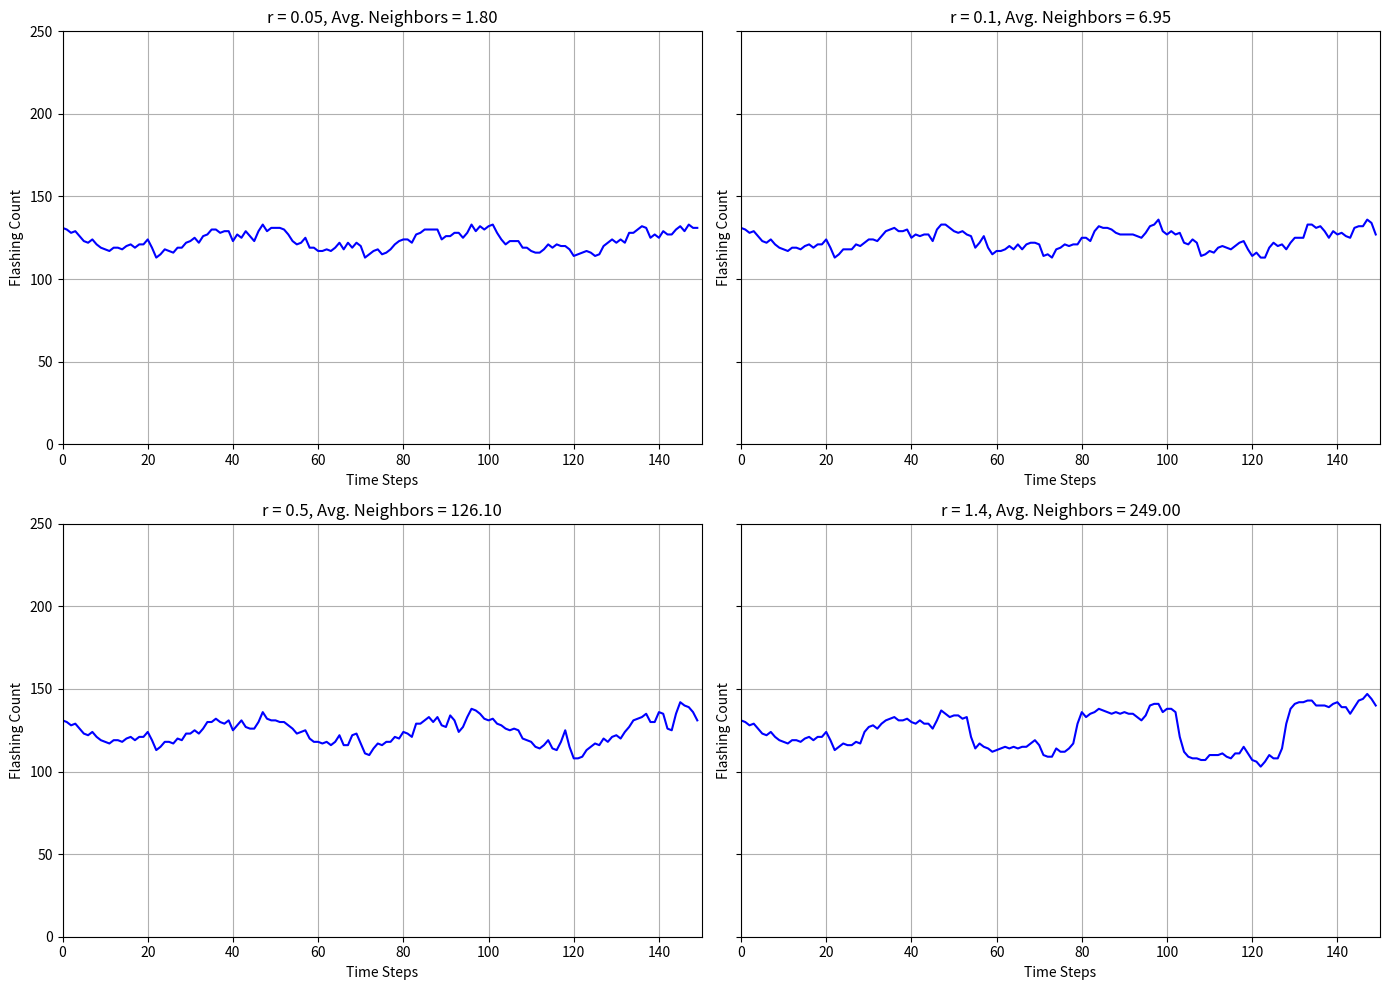

This figure's Python source:
import numpy as np
import matplotlib.pyplot as plt
from scipy.spatial import KDTree

# Global parameters for the simulation
N = 250         # Number of fireflies
L = 50          # Cycle length (time steps): first half flash, second half off
T = 5000        # Total simulation time steps

def simulate_fireflies_task_A(r, T=T, positions=None, init_phases=None):
    """
    Simulate fireflies flashing for T time steps with a given vicinity distance r.
    
    Returns:
      flashing_counts: List of the number of fireflies flashing at each time step.
      avg_neighbors: Average number of neighbors per firefly (neighbors defined as others within distance r).
      positions, init_phases: The positions and initial phases used in the simulation.
    """
    if positions is None:
        positions = np.random.rand(N, 2)
    if init_phases is None:
        init_phases = np.random.randint(0, L, size=N)
    
    # Build a KDTree for efficient neighbor lookup.
    tree = KDTree(positions)
    # For each firefly, get indices of others within distance r.
    neighbors = [tree.query_ball_point(pos, r) for pos in positions]
    # Compute average number of neighbors (excluding self).
    avg_neighbors = np.mean([len(nb) - 1 for nb in neighbors])
    
    flashing_counts = []
    phases = init_phases.copy()

    for t in range(T):
        # Firefly flashes if its phase is less than L/2
        flashing = (phases < (L // 2))
        flashing_counts.append(np.sum(flashing))
        
        # Update phases by incrementing and wrapping around with modulo L.
        new_phases = (phases + 1) % L
        
        # For each firefly that has just started flashing (phase was 0), check its neighbors.
        for i in range(N):
            if phases[i] == 0:
                flashing_neighbors = np.sum(flashing[neighbors[i]])
                if flashing_neighbors > (len(neighbors[i]) / 2):
                    new_phases[i] = (new_phases[i] + 1) % L
        phases = new_phases

    return flashing_counts, avg_neighbors, positions, init_phases

# Define the vicinity distances
vicinities = [0.05, 0.1, 0.5, 1.4]

# Generate the same positions and initial phases for all simulations for a fair comparison.
positions_A = np.random.rand(N, 2)
init_phases_A = np.random.randint(0, L, size=N)

# Dictionaries to store simulation results for each vicinity value.
flashing_results = {}
avg_neighbors_dict = {}
for r in vicinities:
    flashing_counts, avg_nb, _, _ = simulate_fireflies_task_A(r, T=T, positions=positions_A, init_phases=init_phases_A)
    flashing_results[r] = flashing_counts
    avg_neighbors_dict[r] = avg_nb
    print(f"Vicinity r = {r}: Average Neighbors per Firefly = {avg_nb:.2f}")

fig, axs = plt.subplots(nrows=2, ncols=2, figsize=(14, 10), sharey=True)

# Flatten the array of axes to index them in a simple loop.
axs = axs.flatten()

# Loop over each vicinity and plot the corresponding flashing counts with flipped axes.
# Loop over each vicinity and plot the corresponding flashing counts.
for idx, r in enumerate(vicinities):
    axs[idx].plot(flashing_results[r][:150], color='blue', linewidth=1.5)  # only plot first 150 time steps
    axs[idx].set_xlim(0, 150)  # x-axis: time steps from 0 to 150
    axs[idx].set_ylim(0, N)    # y-axis: number of fireflies flashing (max = N = 250)
    axs[idx].set_title(f"r = {r}, Avg. Neighbors = {avg_neighbors_dict[r]:.2f}")
    axs[idx].set_xlabel("Time Steps")
    axs[idx].set_ylabel("Flashing Count")
    axs[idx].grid(True)

plt.tight_layout()
plt.show()